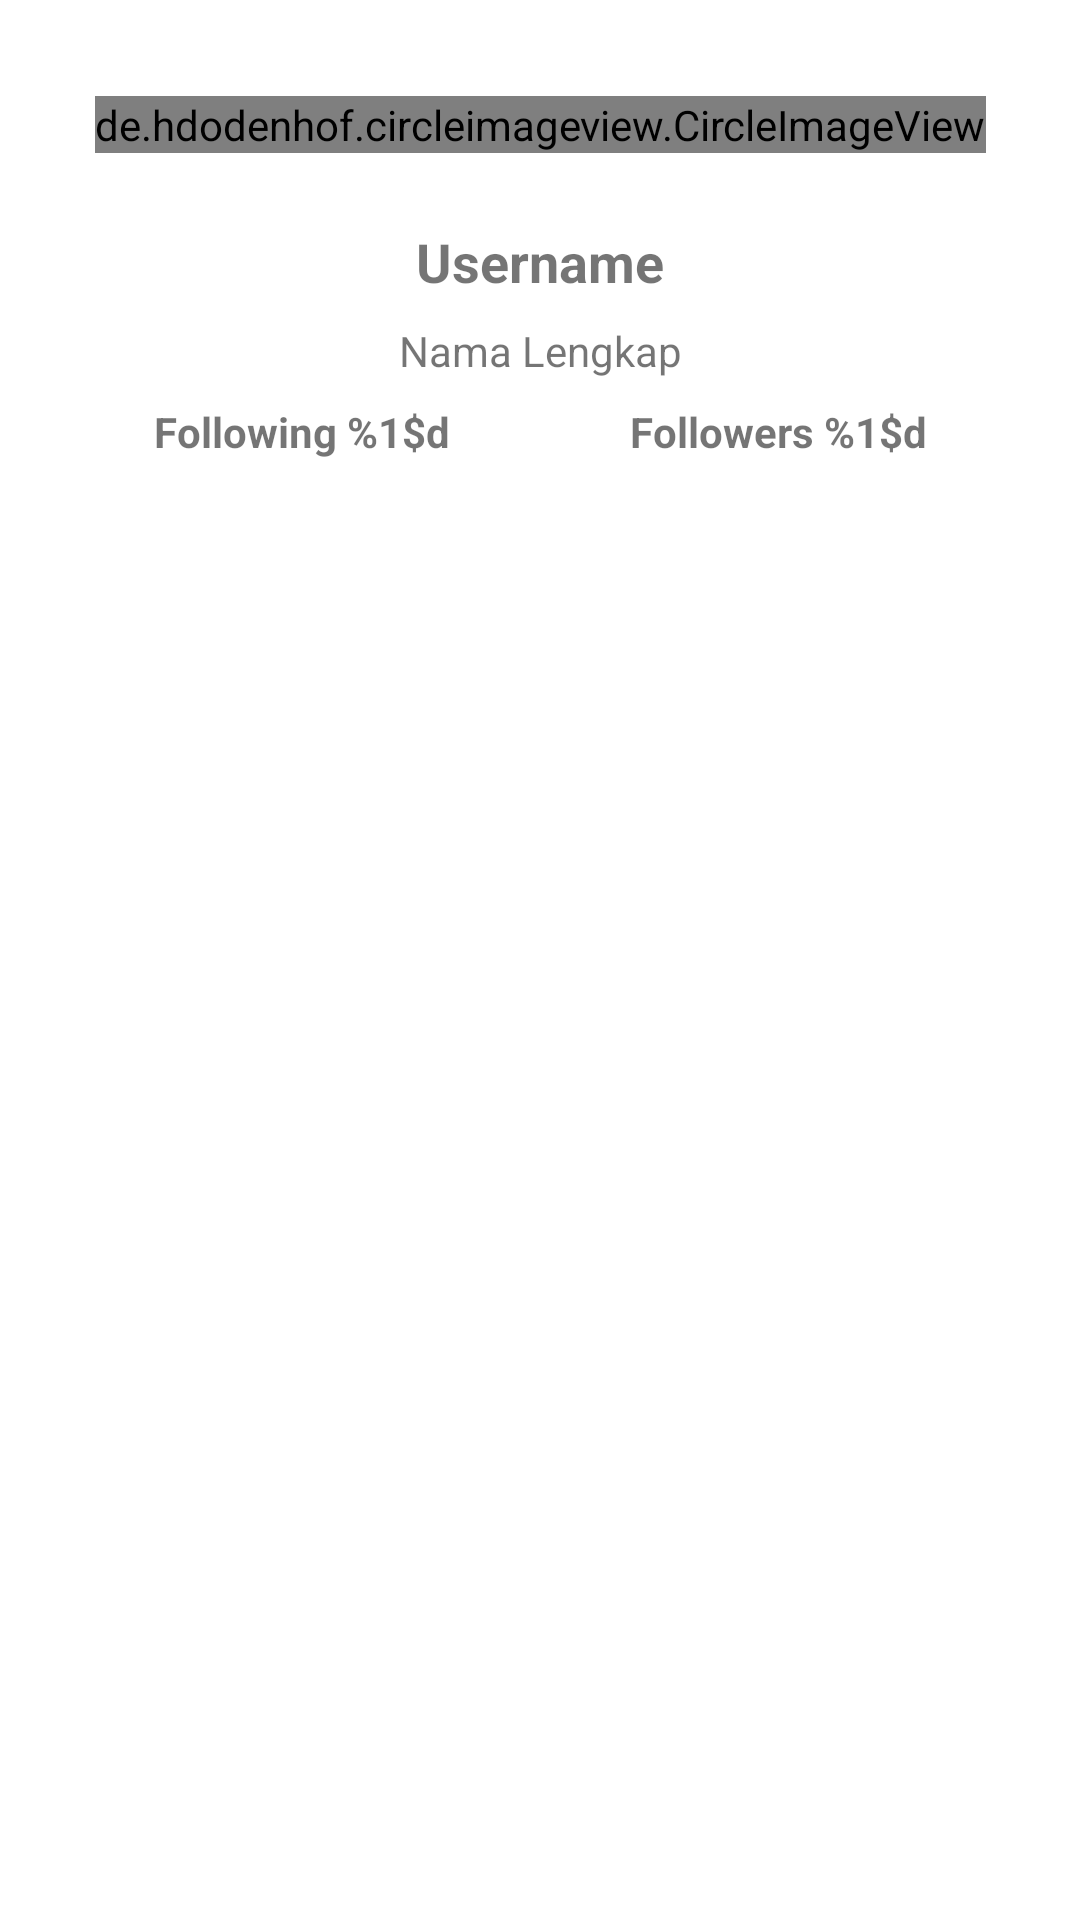

Here is an Android app screen rendered from its layout file. Give the layout XML and the strings, colors and styles it references.
<!-- AndroidManifest.xml: application theme Theme.GitHubUser -->
<!-- res/layout/activity_detail.xml -->
<?xml version="1.0" encoding="utf-8"?>
<androidx.constraintlayout.widget.ConstraintLayout xmlns:android="http://schemas.android.com/apk/res/android"
    xmlns:app="http://schemas.android.com/apk/res-auto"
    xmlns:tools="http://schemas.android.com/tools"
    android:layout_width="match_parent"
    android:layout_height="match_parent"
    android:orientation="vertical"
    tools:context=".DetailActivity">

    <de.hdodenhof.circleimageview.CircleImageView
        android:id="@+id/ivImage"
        android:layout_width="wrap_content"
        android:layout_height="wrap_content"
        android:layout_marginTop="32dp"
        android:src="@drawable/ic_launcher_background"
        app:layout_constraintEnd_toEndOf="parent"
        app:layout_constraintStart_toStartOf="parent"
        app:layout_constraintTop_toTopOf="parent" />

    <TextView
        android:id="@+id/tvUsername"
        android:layout_width="wrap_content"
        android:layout_height="wrap_content"
        android:layout_marginTop="24dp"
        android:textSize="18sp"
        android:textStyle="bold"
        android:text="@string/username"
        app:layout_constraintEnd_toEndOf="parent"
        app:layout_constraintStart_toStartOf="parent"
        app:layout_constraintTop_toBottomOf="@+id/ivImage" />

    <TextView
        android:id="@+id/tvName"
        android:layout_width="wrap_content"
        android:layout_height="wrap_content"
        android:layout_marginTop="8dp"
        android:text="@string/nama_lengkap"
        app:layout_constraintEnd_toEndOf="parent"
        app:layout_constraintStart_toStartOf="parent"
        app:layout_constraintTop_toBottomOf="@+id/tvUsername" />

    <LinearLayout
        android:id="@+id/linearLayout"
        android:layout_width="wrap_content"
        android:layout_height="wrap_content"
        android:layout_marginTop="8dp"
        android:orientation="horizontal"
        app:layout_constraintBottom_toBottomOf="parent"
        app:layout_constraintEnd_toEndOf="parent"
        app:layout_constraintStart_toStartOf="parent"
        app:layout_constraintTop_toBottomOf="@+id/tvName"
        app:layout_constraintVertical_bias="0.0">

        <TextView
            android:id="@+id/tvFollowing"
            android:layout_width="wrap_content"
            android:layout_height="wrap_content"
            android:layout_marginEnd="30dp"
            android:text="@string/following"
            android:textStyle="bold"
            app:layout_constraintEnd_toStartOf="@+id/linearLayout"
            app:layout_constraintStart_toStartOf="parent"
            app:layout_constraintTop_toTopOf="@+id/linearLayout" />

        <TextView
            android:id="@+id/tvFollowers"
            android:layout_width="wrap_content"
            android:layout_height="wrap_content"
            android:layout_marginStart="30dp"
            android:text="@string/followers"
            android:textStyle="bold"
            app:layout_constraintEnd_toEndOf="parent"
            app:layout_constraintStart_toEndOf="@+id/linearLayout"
            app:layout_constraintTop_toTopOf="@+id/linearLayout" />


    </LinearLayout>

    <com.google.android.material.tabs.TabLayout
        android:id="@+id/tabs"
        android:layout_width="match_parent"
        android:layout_height="wrap_content"
        app:layout_constraintTop_toBottomOf="@+id/linearLayout"
        app:tabTextColor="@color/black" />

    <androidx.viewpager2.widget.ViewPager2
        android:id="@+id/view_pager"
        android:layout_width="match_parent"
        android:layout_height="0dp"
        app:layout_constraintBottom_toBottomOf="parent"
        app:layout_constraintTop_toBottomOf="@+id/tabs" />


</androidx.constraintlayout.widget.ConstraintLayout>
<!-- resources referenced by this layout -->
<resources>
  <string name="followers">Followers %1$d</string>
  <string name="following">Following %1$d</string>
  <string name="nama_lengkap">Nama Lengkap</string>
  <string name="username">Username</string>
  <style name="Theme.GitHubUser" parent="Theme.MaterialComponents.DayNight.DarkActionBar">
          
          <item name="colorPrimary">#03A9F4</item>
          <item name="colorPrimaryVariant">#0288D1</item>
          <item name="colorOnPrimary">@color/white</item>
          
          <item name="colorSecondary">@color/teal_200</item>
          <item name="colorSecondaryVariant">@color/teal_700</item>
          <item name="colorOnSecondary">@color/black</item>
          
          <item name="android:statusBarColor">?attr/colorPrimaryVariant</item>
          
      </style>
  <!-- not gathered from this repository: default colours our renderer supplied (Android Studio template values) -->
  <color name="teal_200">#FF03DAC5</color>
  <color name="teal_700">#FF018786</color>
  <color name="black">#FF000000</color>
  <color name="white">#FFFFFFFF</color>
</resources>
